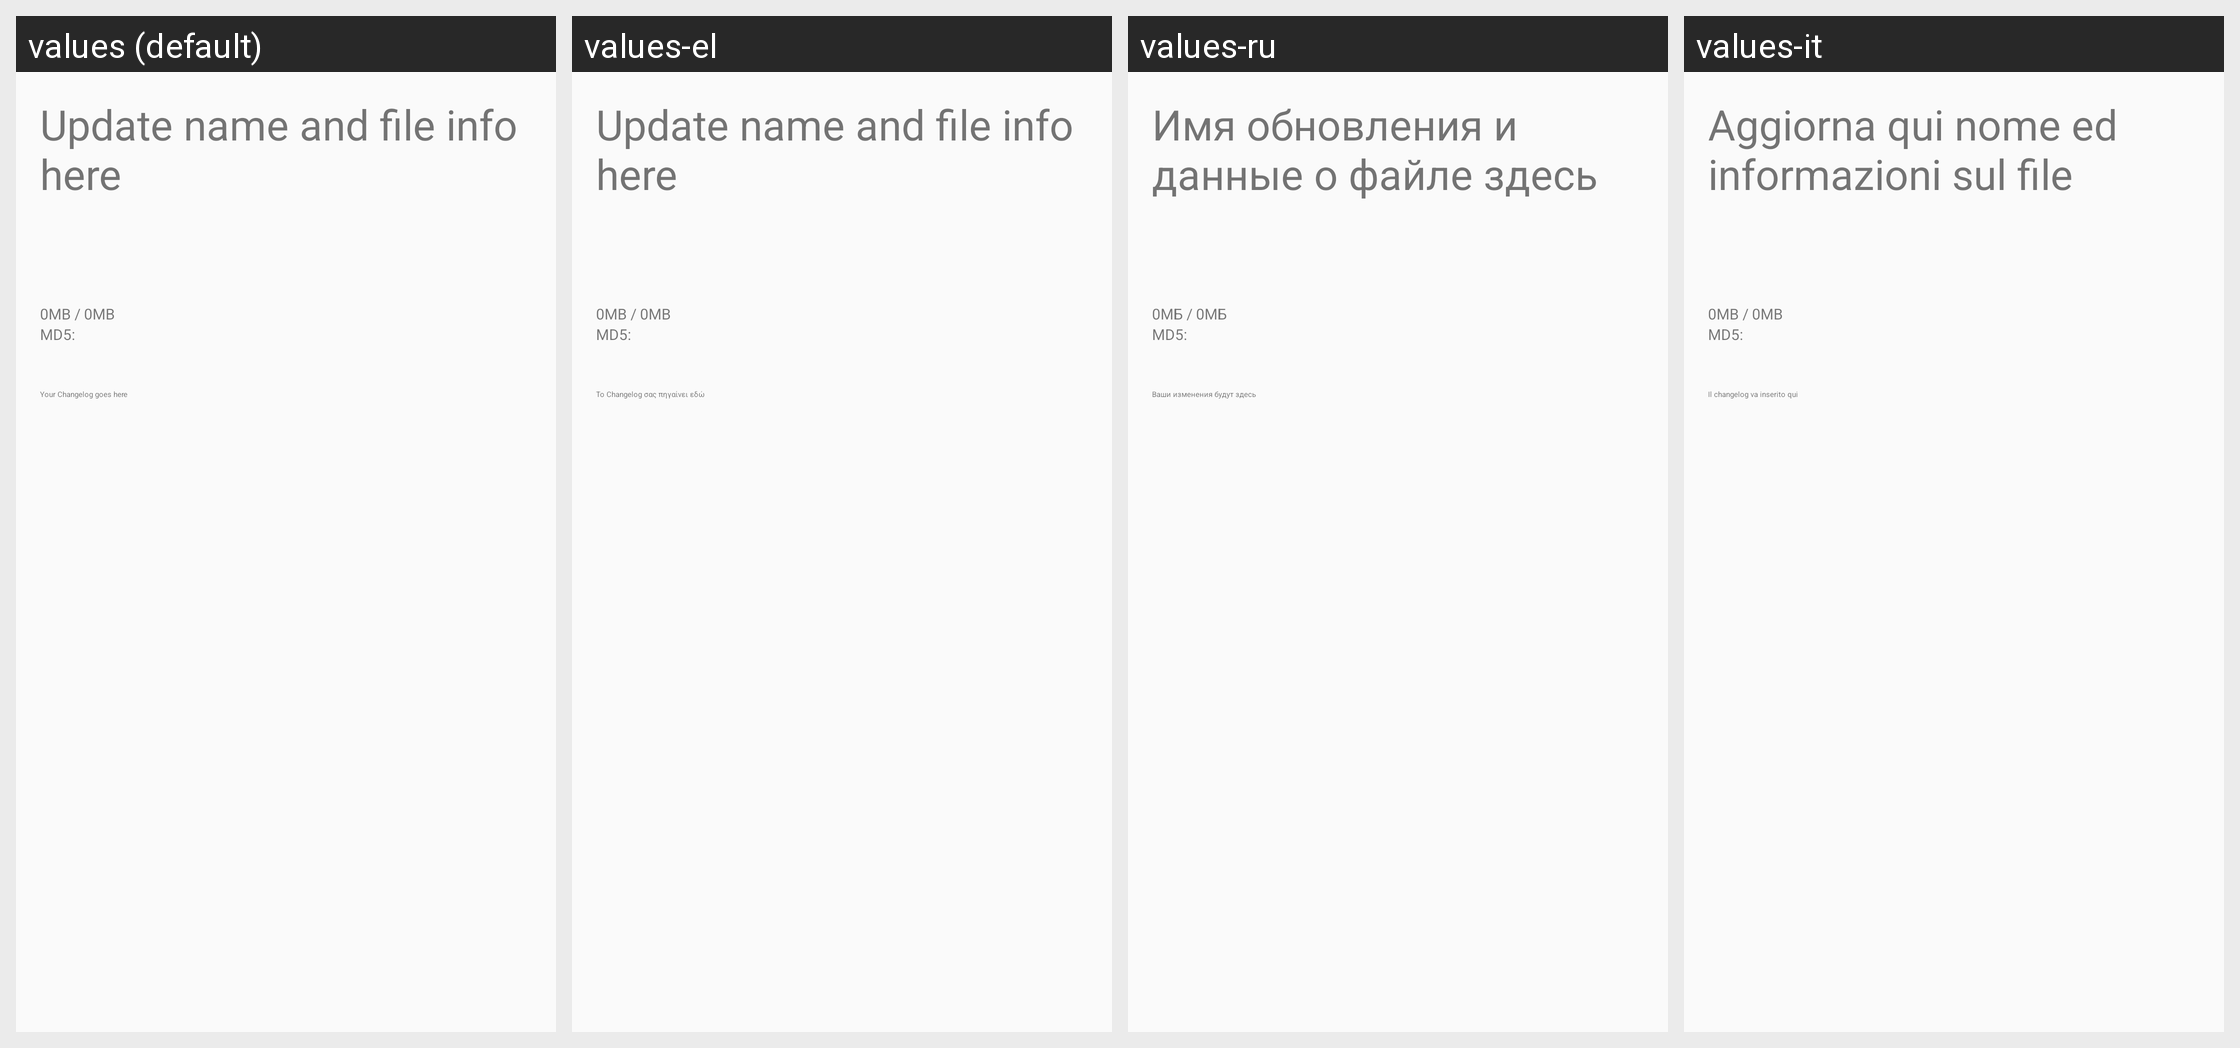

Locale-by-locale string values for the Android screen shown in this grid:
Android screen res/layout/ota_available.xml rendered under 4 locales, left to right: values (default), values-el, values-ru, values-it. Device: Nexus 5 (rendered at 1080×1920; each locale shown at half size, 540×960, under a caption strip naming it); theme Theme_RagnarLight.
Other locales in the repository, not shown: values-de, values-es, values-nl, values-pt-rBR.
Strings drawn on this screen, with the default value and each locale's value (text and hints the layout hard-codes, and strings that could not be matched under every locale, appear in the picture but are not listed):

available_update_name
  values: Update name and file info here
  values-el: Update name and file info here  [not translated; the default value is used]
  values-ru: Имя обновления и данные о файле здесь
  values-it: Aggiorna qui nome ed informazioni sul file

available_progress_counter
  values: 0MB / 0MB
  values-el: 0MB / 0MB  [not translated; the default value is used]
  values-ru: 0МБ / 0МБ
  values-it: 0MB / 0MB

available_md5
  values: MD5:
  values-el: MD5:
  values-ru: MD5:  [not translated; the default value is used]
  values-it: MD5:  [not translated; the default value is used]

available_changelog_content
  values: Your Changelog goes here
  values-el: Το Changelog σας πηγαίνει εδώ
  values-ru: Ваши изменения будут здесь
  values-it: Il changelog va inserito qui
